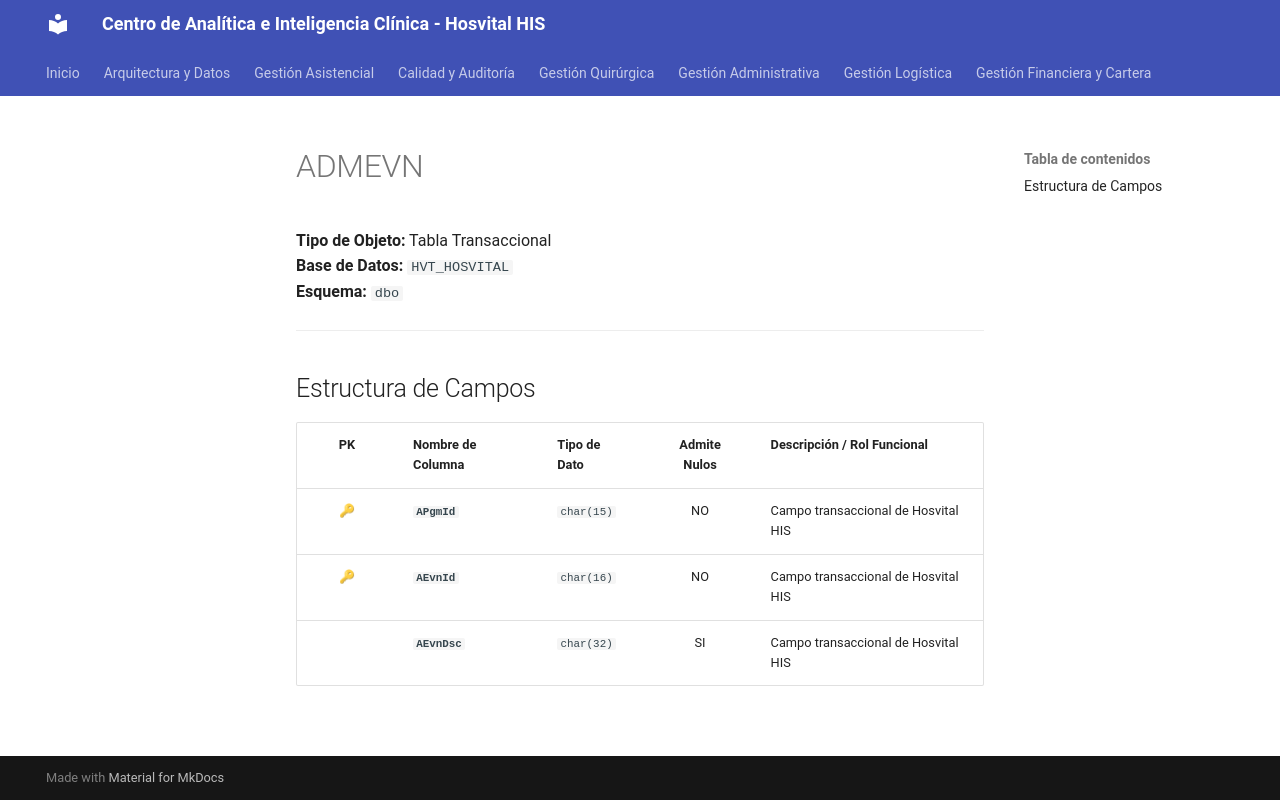

repository: SoporteSaludtech/superset-docs · page: diccionario-general/ADMEVN/index.html · generator: mkdocs

# ADMEVN

**Tipo de Objeto:** Tabla Transaccional  
**Base de Datos:** `HVT_HOSVITAL`  
**Esquema:** `dbo`

---

## Estructura de Campos

| PK | Nombre de Columna | Tipo de Dato | Admite Nulos | Descripción / Rol Funcional |
| :-: | :--- | :--- | :-: | :--- |
| 🔑 | **`APgmId`** | `char(15)` | NO | Campo transaccional de Hosvital HIS |
| 🔑 | **`AEvnId`** | `char(16)` | NO | Campo transaccional de Hosvital HIS |
|  | **`AEvnDsc`** | `char(32)` | SI | Campo transaccional de Hosvital HIS |
